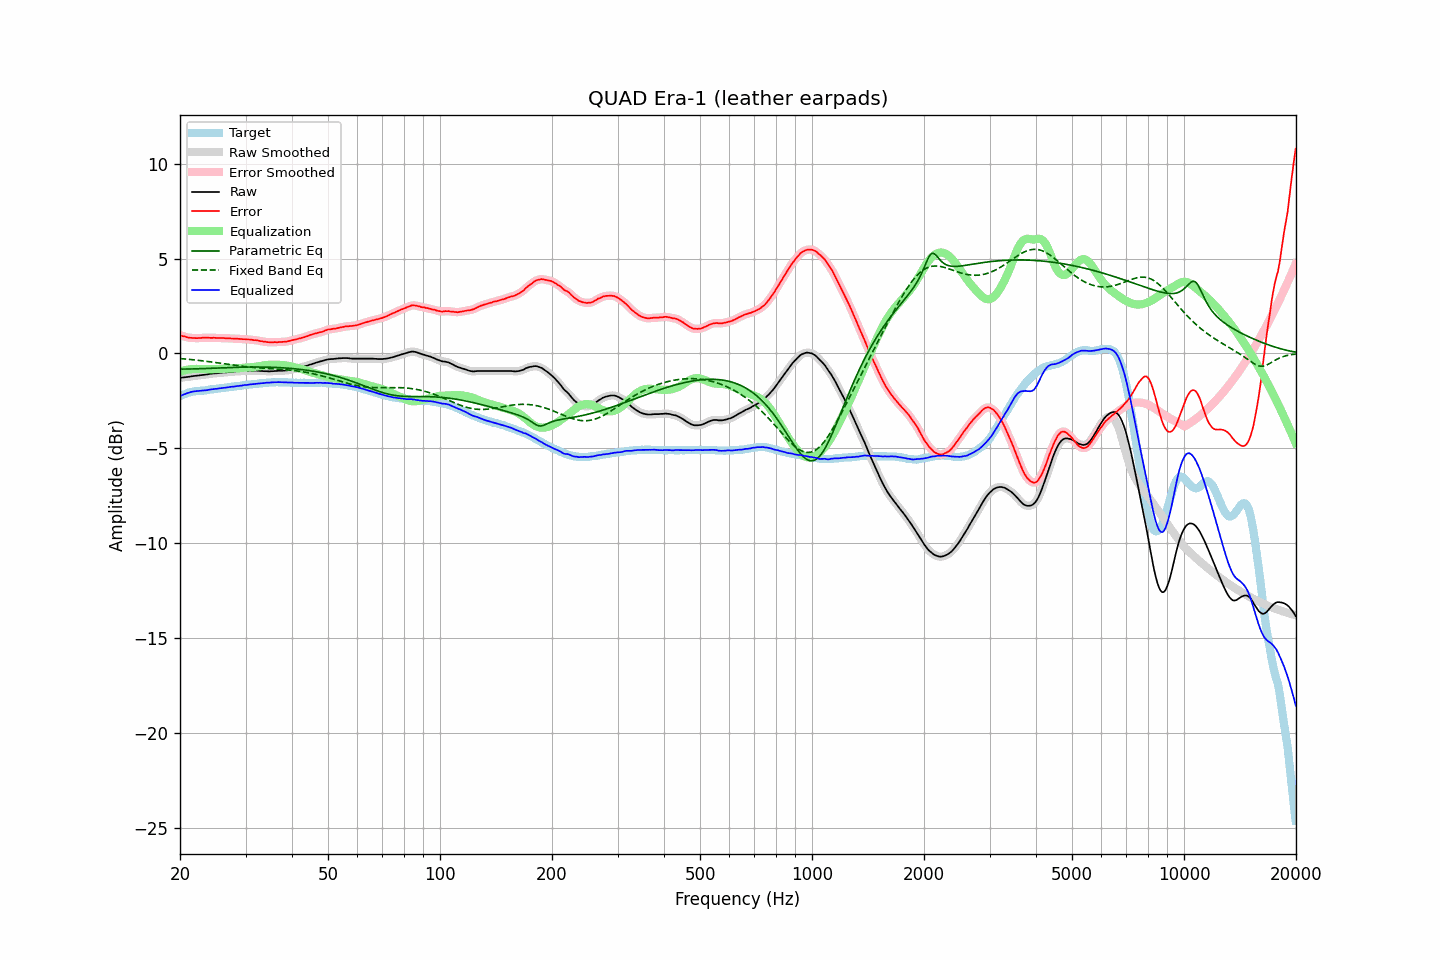

The file beside this chart, header and first rows:
frequency, raw, error, smoothed, error_smoothed, equalization, parametric_eq, fixed_band_eq, equalized_raw, equalized_smoothed, target
20.00, -1.28, 0.96, -1.28, 0.96, -0.96, -0.82, -0.27, -2.25, -2.25, -2.25
20.20, -1.27, 0.93, -1.27, 0.94, -0.93, -0.82, -0.27, -2.21, -2.21, -2.21
20.40, -1.26, 0.90, -1.26, 0.91, -0.91, -0.82, -0.28, -2.17, -2.17, -2.17
20.61, -1.25, 0.89, -1.25, 0.89, -0.88, -0.82, -0.29, -2.14, -2.14, -2.15
20.81, -1.24, 0.86, -1.24, 0.86, -0.86, -0.82, -0.30, -2.11, -2.11, -2.11
21.02, -1.23, 0.84, -1.23, 0.84, -0.85, -0.82, -0.30, -2.08, -2.08, -2.07
21.23, -1.22, 0.83, -1.22, 0.83, -0.83, -0.82, -0.31, -2.06, -2.05, -2.05
21.44, -1.20, 0.83, -1.21, 0.82, -0.82, -0.82, -0.32, -2.02, -2.03, -2.03
21.66, -1.19, 0.82, -1.19, 0.82, -0.82, -0.81, -0.33, -2.01, -2.01, -2.01
21.87, -1.18, 0.82, -1.18, 0.81, -0.81, -0.81, -0.34, -1.99, -1.99, -2.00
22.09, -1.17, 0.81, -1.17, 0.81, -0.81, -0.81, -0.35, -1.98, -1.98, -1.98
22.31, -1.16, 0.81, -1.16, 0.81, -0.81, -0.81, -0.36, -1.97, -1.98, -1.97
22.54, -1.15, 0.82, -1.15, 0.81, -0.82, -0.80, -0.37, -1.97, -1.97, -1.97
22.76, -1.14, 0.82, -1.14, 0.82, -0.82, -0.80, -0.38, -1.96, -1.96, -1.96
22.99, -1.13, 0.83, -1.13, 0.83, -0.82, -0.80, -0.39, -1.95, -1.95, -1.96
23.22, -1.12, 0.83, -1.12, 0.83, -0.82, -0.79, -0.40, -1.95, -1.95, -1.95
23.45, -1.11, 0.83, -1.11, 0.83, -0.83, -0.79, -0.41, -1.94, -1.94, -1.94
23.69, -1.10, 0.83, -1.10, 0.83, -0.83, -0.79, -0.42, -1.93, -1.93, -1.93
23.92, -1.08, 0.83, -1.09, 0.82, -0.83, -0.78, -0.43, -1.91, -1.91, -1.91
24.16, -1.07, 0.82, -1.07, 0.82, -0.83, -0.78, -0.44, -1.90, -1.90, -1.89
24.40, -1.06, 0.82, -1.06, 0.82, -0.82, -0.78, -0.45, -1.89, -1.88, -1.88
24.65, -1.05, 0.83, -1.05, 0.82, -0.82, -0.77, -0.46, -1.87, -1.87, -1.88
24.89, -1.04, 0.82, -1.05, 0.82, -0.82, -0.77, -0.48, -1.86, -1.87, -1.86
25.14, -1.04, 0.81, -1.04, 0.82, -0.82, -0.77, -0.49, -1.86, -1.86, -1.85
25.39, -1.03, 0.81, -1.03, 0.81, -0.82, -0.76, -0.50, -1.85, -1.85, -1.84
25.65, -1.02, 0.81, -1.02, 0.81, -0.81, -0.76, -0.51, -1.84, -1.84, -1.83
25.91, -1.01, 0.81, -1.01, 0.81, -0.81, -0.76, -0.52, -1.82, -1.82, -1.83
26.16, -1.00, 0.81, -1.01, 0.81, -0.81, -0.75, -0.54, -1.81, -1.81, -1.82
26.43, -1.00, 0.80, -1.00, 0.80, -0.80, -0.75, -0.55, -1.81, -1.80, -1.81
26.69, -0.99, 0.79, -0.99, 0.80, -0.80, -0.75, -0.56, -1.79, -1.79, -1.79
26.96, -0.98, 0.80, -0.98, 0.79, -0.80, -0.74, -0.57, -1.78, -1.78, -1.78
27.23, -0.97, 0.80, -0.97, 0.79, -0.79, -0.74, -0.58, -1.77, -1.77, -1.77
27.50, -0.96, 0.79, -0.97, 0.79, -0.79, -0.74, -0.60, -1.75, -1.76, -1.75
27.77, -0.96, 0.79, -0.96, 0.79, -0.79, -0.73, -0.61, -1.75, -1.74, -1.75
28.05, -0.95, 0.78, -0.95, 0.78, -0.78, -0.73, -0.62, -1.73, -1.73, -1.73
28.33, -0.94, 0.79, -0.95, 0.78, -0.78, -0.73, -0.63, -1.72, -1.72, -1.73
28.62, -0.94, 0.77, -0.94, 0.78, -0.77, -0.73, -0.64, -1.72, -1.71, -1.71
28.90, -0.93, 0.77, -0.94, 0.77, -0.77, -0.72, -0.65, -1.70, -1.70, -1.70
29.19, -0.93, 0.76, -0.93, 0.76, -0.76, -0.72, -0.66, -1.70, -1.69, -1.69
29.48, -0.92, 0.75, -0.92, 0.76, -0.76, -0.72, -0.68, -1.68, -1.68, -1.67
29.78, -0.91, 0.75, -0.92, 0.75, -0.75, -0.72, -0.69, -1.66, -1.67, -1.67
30.08, -0.91, 0.75, -0.91, 0.74, -0.75, -0.72, -0.69, -1.66, -1.66, -1.66
30.38, -0.91, 0.74, -0.91, 0.74, -0.74, -0.71, -0.70, -1.65, -1.65, -1.65
30.68, -0.90, 0.74, -0.91, 0.73, -0.73, -0.71, -0.71, -1.64, -1.64, -1.64
30.99, -0.90, 0.73, -0.90, 0.73, -0.73, -0.71, -0.72, -1.63, -1.63, -1.63
31.30, -0.90, 0.72, -0.90, 0.72, -0.72, -0.71, -0.73, -1.62, -1.62, -1.62
31.61, -0.90, 0.70, -0.90, 0.71, -0.71, -0.71, -0.74, -1.61, -1.61, -1.60
31.93, -0.90, 0.70, -0.90, 0.70, -0.70, -0.71, -0.74, -1.60, -1.60, -1.60
32.24, -0.90, 0.69, -0.91, 0.69, -0.68, -0.71, -0.75, -1.59, -1.59, -1.60
32.57, -0.91, 0.67, -0.91, 0.67, -0.67, -0.71, -0.76, -1.58, -1.58, -1.59
32.89, -0.92, 0.65, -0.92, 0.65, -0.66, -0.71, -0.76, -1.58, -1.57, -1.57
33.22, -0.92, 0.65, -0.93, 0.64, -0.64, -0.71, -0.77, -1.56, -1.57, -1.57
33.55, -0.93, 0.62, -0.93, 0.63, -0.63, -0.72, -0.78, -1.56, -1.56, -1.55
33.89, -0.93, 0.62, -0.93, 0.62, -0.62, -0.72, -0.78, -1.55, -1.55, -1.55
34.23, -0.93, 0.60, -0.94, 0.60, -0.61, -0.72, -0.79, -1.54, -1.54, -1.53
34.57, -0.94, 0.59, -0.94, 0.60, -0.60, -0.72, -0.79, -1.54, -1.54, -1.54
34.92, -0.94, 0.59, -0.94, 0.59, -0.59, -0.72, -0.80, -1.53, -1.53, -1.53
35.27, -0.93, 0.59, -0.94, 0.59, -0.59, -0.73, -0.80, -1.52, -1.53, -1.52
35.62, -0.93, 0.59, -0.93, 0.59, -0.59, -0.73, -0.81, -1.52, -1.52, -1.52
35.97, -0.92, 0.60, -0.92, 0.59, -0.59, -0.73, -0.81, -1.51, -1.51, -1.52
... 635 more rows
